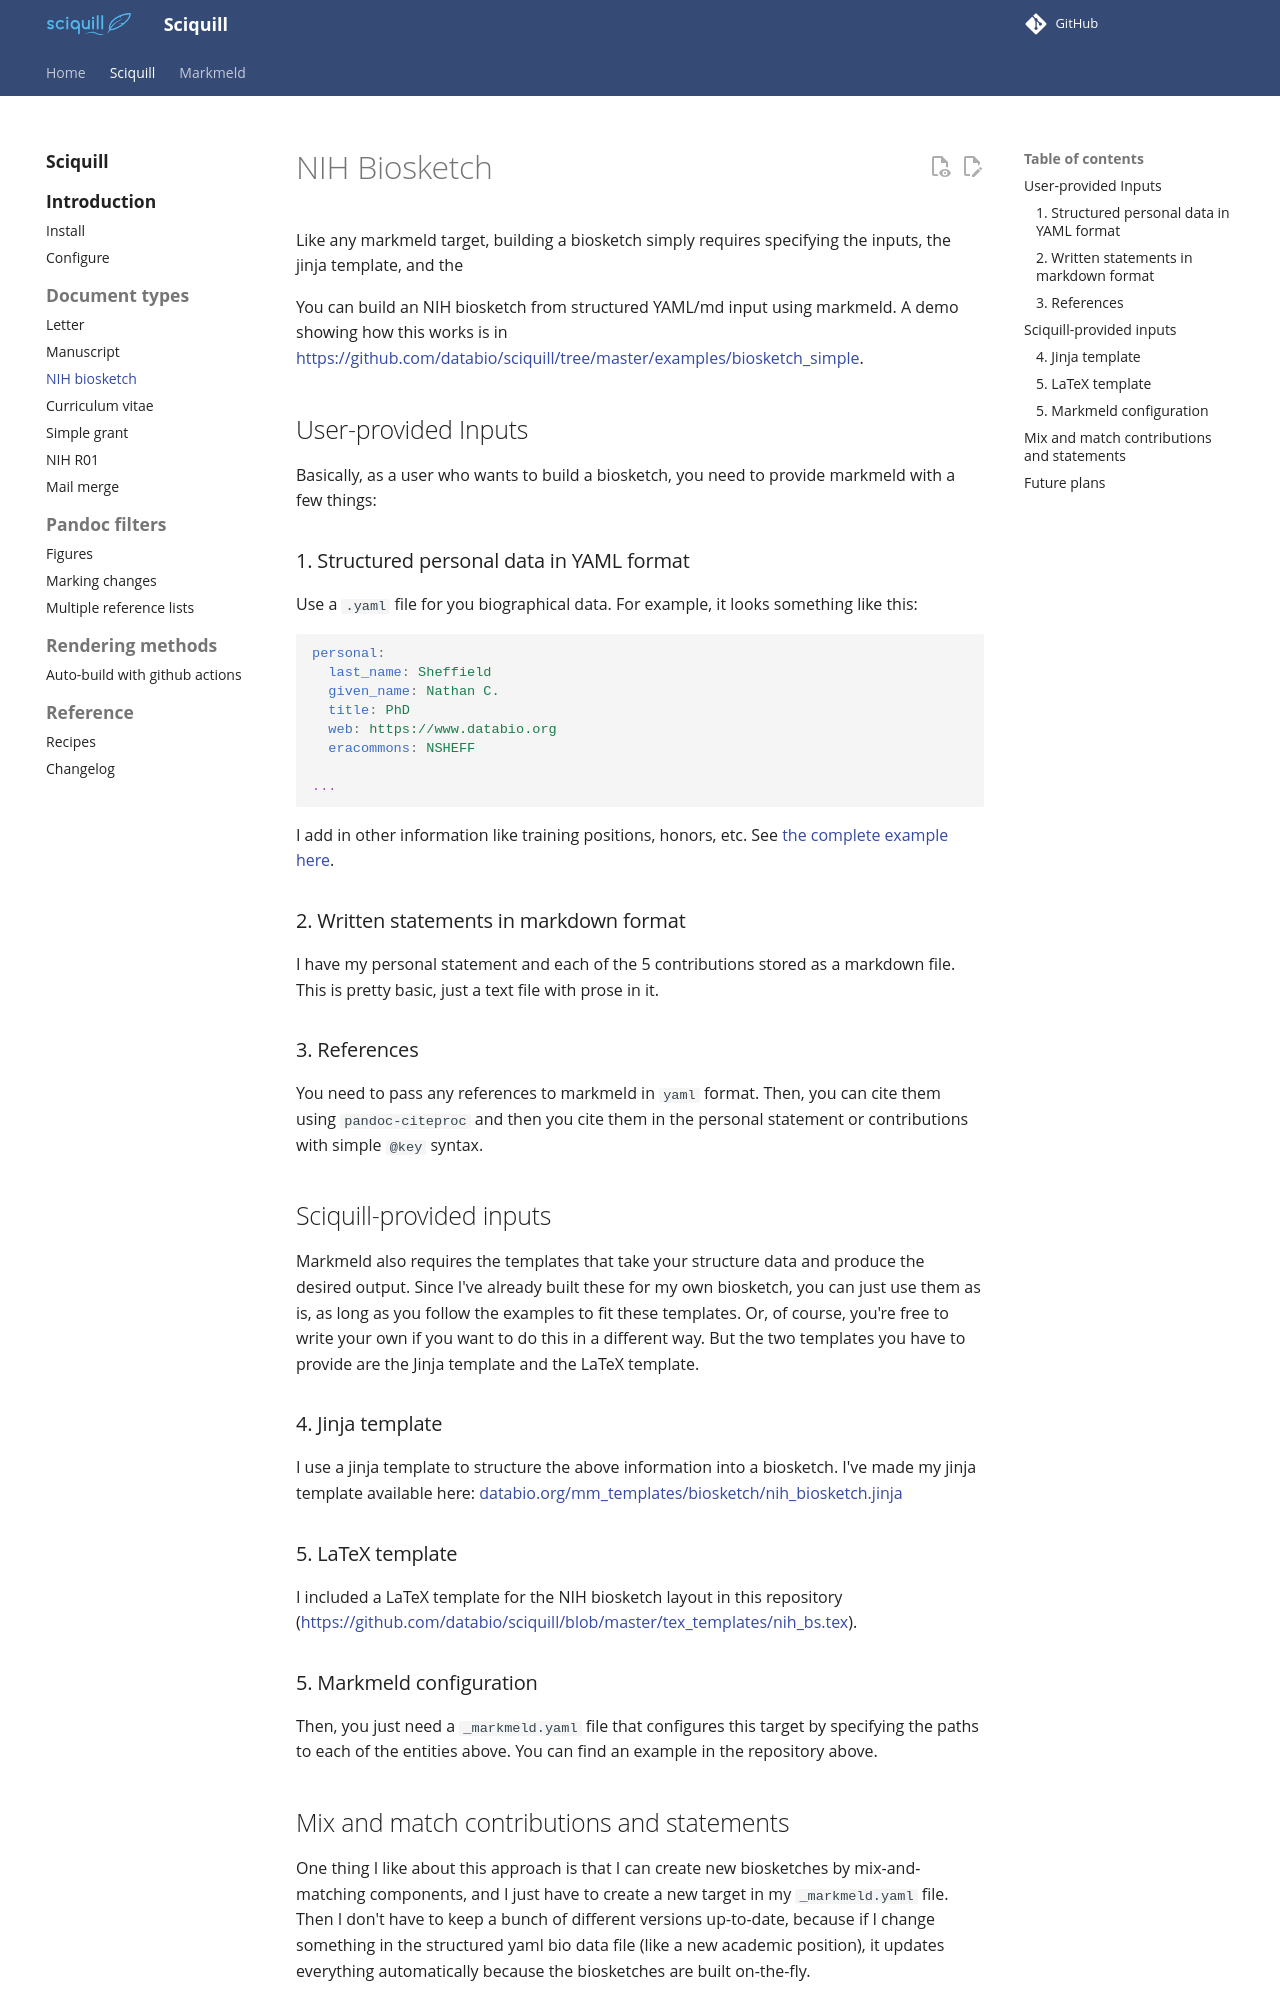

repository: databio/sciquill · page: sciquill/biosketch/index.html · generator: mkdocs

# NIH Biosketch

Like any markmeld target, building a biosketch simply requires specifying the inputs, the jinja template, and the

You can build an NIH biosketch from structured YAML/md input using markmeld. A demo showing how this works is in [https://github.com/databio/sciquill/tree/master/examples/biosketch_simple](https://github.com/databio/sciquill/tree/master/examples/biosketch_simple).


## User-provided Inputs

Basically, as a user who wants to build a biosketch, you need to provide markmeld with a few things:

### 1. Structured personal data in YAML format

Use a `.yaml` file for you biographical data. For example, it looks something like this:

```yaml
personal:
  last_name: Sheffield
  given_name: Nathan C.
  title: PhD
  web: https://www.databio.org
  eracommons: NSHEFF

...
```

I add in other information like training positions, honors, etc. See [the complete example here](https://github.com/databio/sciquill/blob/master/examples/biosketch_simple/src/biodata.yaml).

### 2. Written statements in markdown format

I have my personal statement and each of the 5 contributions stored as a markdown file. This is pretty basic, just a text file with prose in it.


### 3. References

You need to pass any references to markmeld in `yaml` format. Then, you can cite them using `pandoc-citeproc` and then you cite them in the personal statement or contributions with simple `@key` syntax.

## Sciquill-provided inputs

Markmeld also requires the templates that take your structure data and produce the desired output. Since I've already built these for my own biosketch, you can just use them as is, as long as you follow the examples to fit these templates. Or, of course, you're free to write your own if you want to do this in a different way. But the two templates you have to provide are the Jinja template and the LaTeX template.

### 4. Jinja template

I use a jinja template to structure the above information into a biosketch. I've made my jinja template available here: [databio.org/mm_templates/biosketch/nih_biosketch.jinja](https://databio.org/mm_templates/biosketch/nih_biosketch.jinja)

### 5. LaTeX template

I included a LaTeX template for the NIH biosketch layout in this repository ([https://github.com/databio/sciquill/blob/master/tex_templates/nih_bs.tex](https://github.com/databio/sciquill/blob/master/tex_templates/nih_bs.tex)).

### 5. Markmeld configuration

Then, you just need a `_markmeld.yaml` file that configures this target by specifying the paths to each of the entities above. You can find an example in the repository above.
